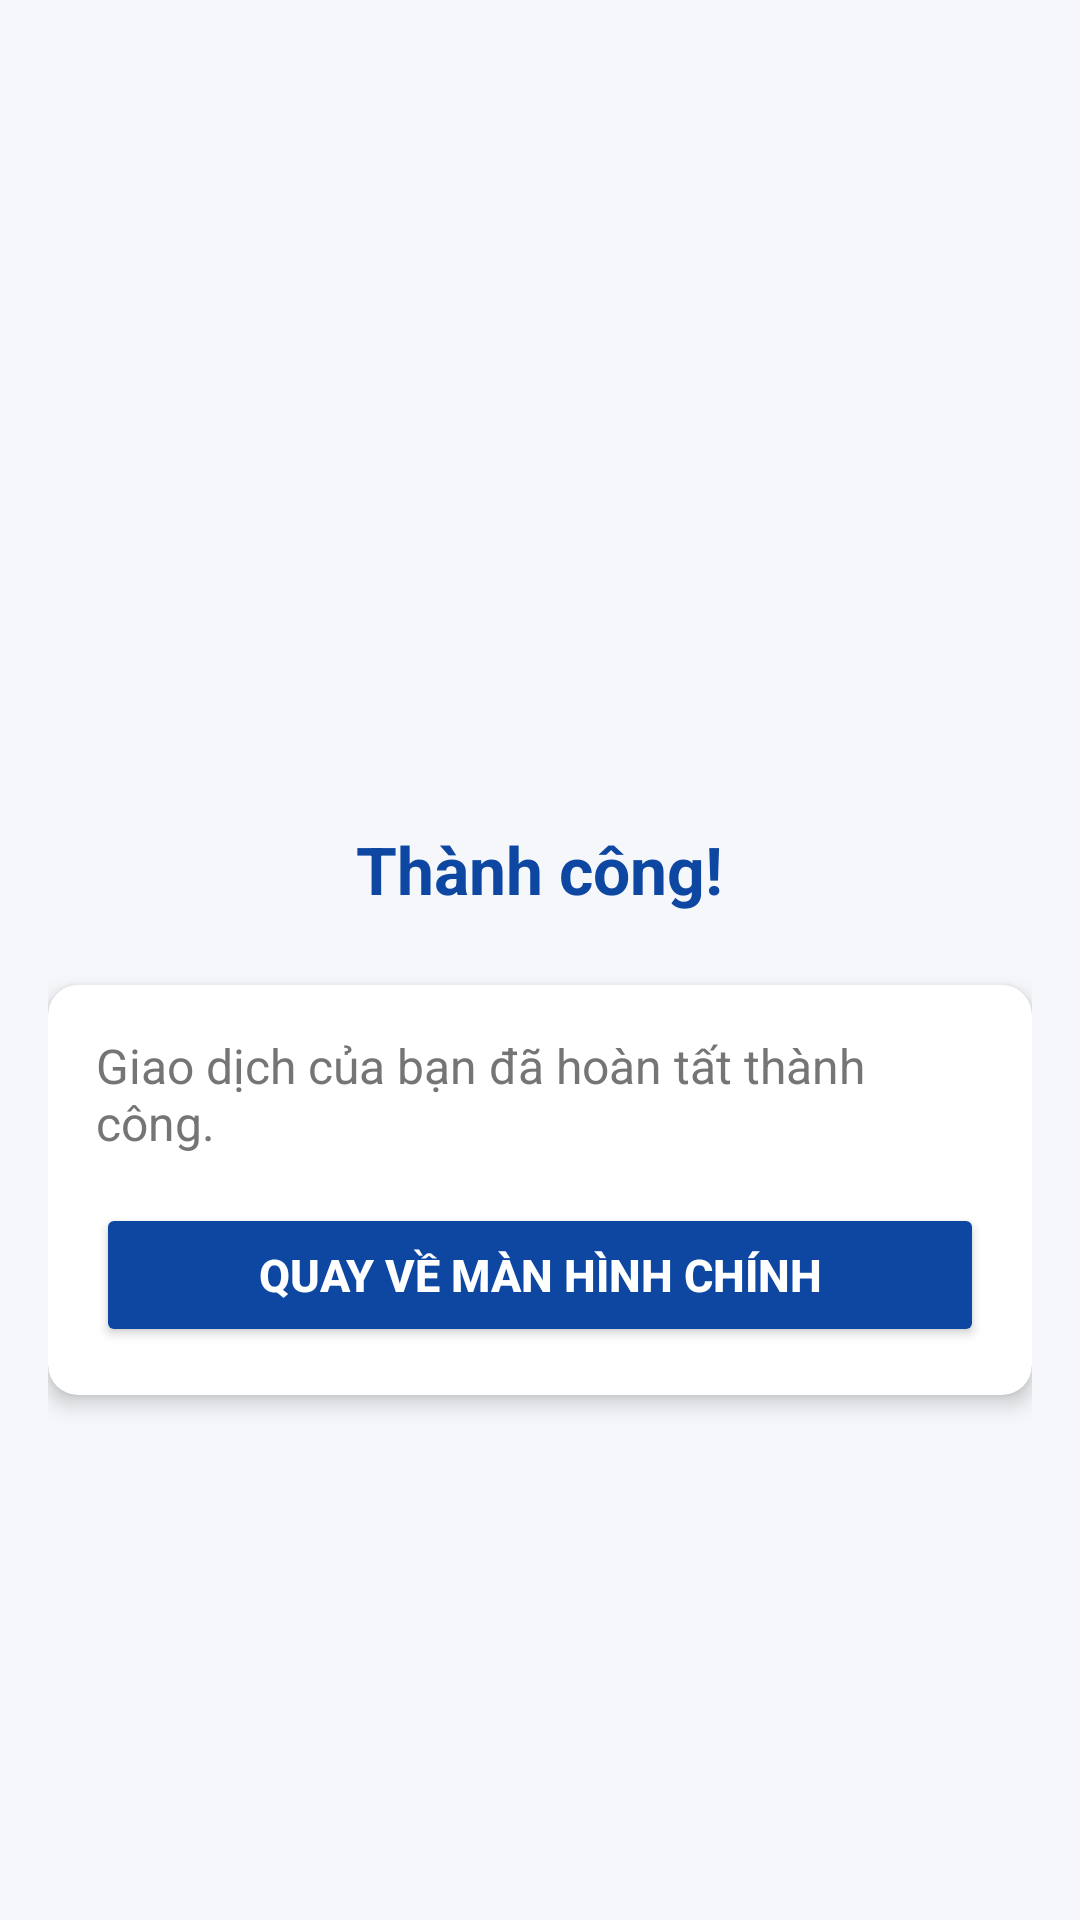

This screen was rendered from an Android layout file. Write that file and the resources it references.
<!-- AndroidManifest.xml: application theme AppTheme -->
<!-- res/layout/activity_success.xml -->
<?xml version="1.0" encoding="utf-8"?>
<androidx.core.widget.NestedScrollView xmlns:android="http://schemas.android.com/apk/res/android"
    xmlns:app="http://schemas.android.com/apk/res-auto"
    android:id="@+id/main"
    android:layout_width="match_parent"
    android:layout_height="match_parent"
    android:fillViewport="true"
    android:background="#F5F7FA">

    <LinearLayout
        android:layout_width="match_parent"
        android:layout_height="match_parent"
        android:orientation="vertical"
        android:padding="16dp"
        android:gravity="center_horizontal|center_vertical">


        <ImageView
            android:id="@+id/iv_success_icon"
            android:layout_width="100dp"
            android:layout_height="100dp"
            android:src="@drawable/ic_success"/>
        <TextView
            android:id="@+id/tv_success_message"
            android:layout_width="wrap_content"
            android:layout_height="wrap_content"
            android:text="Thành công!"
            android:textSize="22sp"
            android:textStyle="bold"
            android:textColor="#0D47A1"
            android:layout_marginBottom="24dp" />

        <androidx.cardview.widget.CardView
            android:layout_width="match_parent"
            android:layout_height="wrap_content"
            app:cardCornerRadius="10dp"
            app:cardElevation="4dp">

            <LinearLayout
                android:layout_width="match_parent"
                android:layout_height="wrap_content"
                android:orientation="vertical"
                android:padding="16dp"
                android:gravity="center">

                <TextView
                    android:layout_width="wrap_content"
                    android:layout_height="wrap_content"
                    android:text="Giao dịch của bạn đã hoàn tất thành công."
                    android:textSize="16sp"
                    android:textColor="#757575"
                    android:layout_marginBottom="16dp" />

                <Button
                    android:id="@+id/btn_back_home"
                    android:layout_width="match_parent"
                    android:layout_height="wrap_content"
                    android:minHeight="48dp"
                    android:text="QUAY VỀ MÀN HÌNH CHÍNH"
                    android:textSize="15sp"
                    android:textStyle="bold"
                    android:backgroundTint="#0D47A1"
                    android:textColor="#FFFFFF" />
            </LinearLayout>
        </androidx.cardview.widget.CardView>
    </LinearLayout>
</androidx.core.widget.NestedScrollView>
<!-- resources referenced by this layout -->
<resources>
  <style name="AppTheme" parent="Theme.Material3.DayNight.NoActionBar">
          
          
      </style>
</resources>
